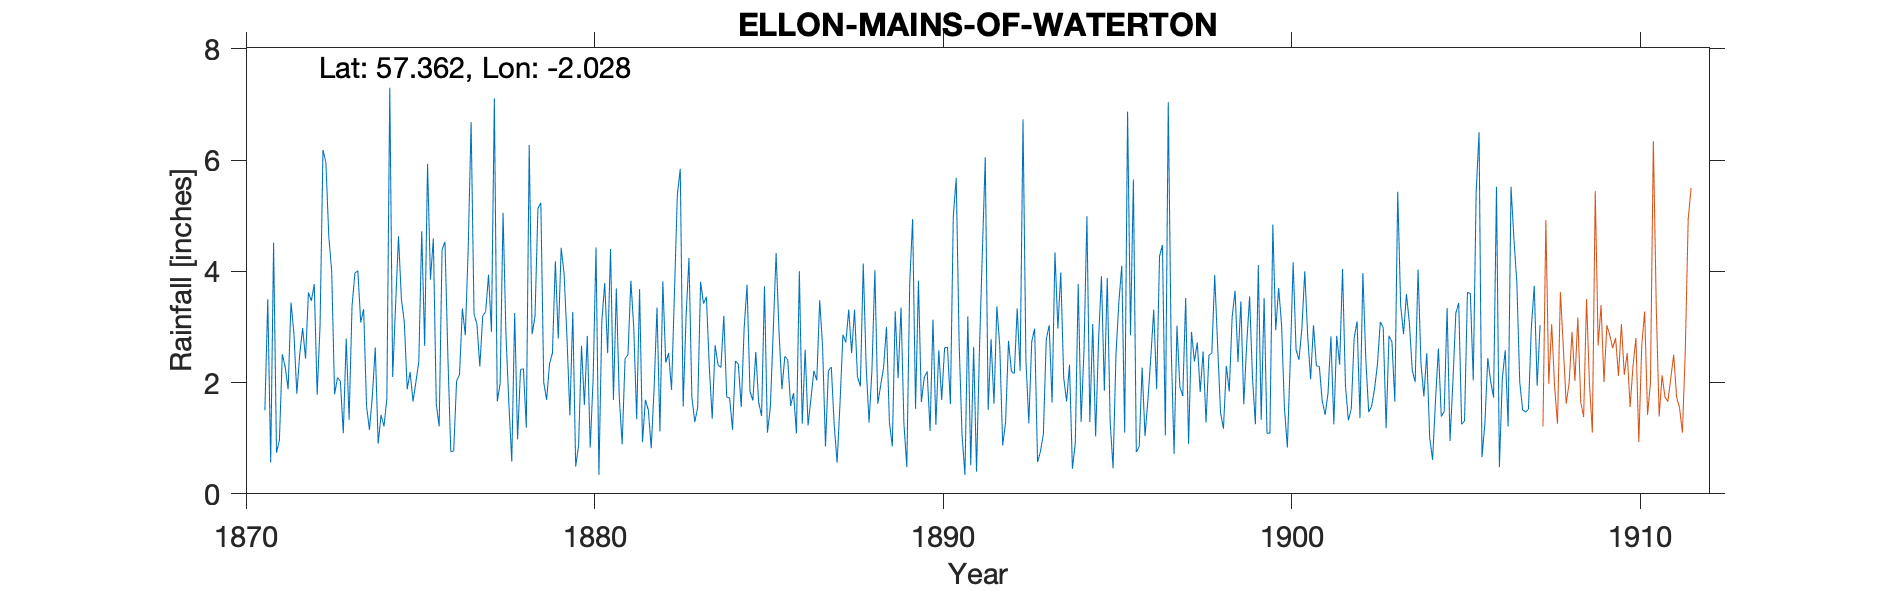

The data file committed next to this chart (first rows):
ELLON MAINS OF WATERTON, , , , , , , , , , , , , , , , , , , , , , , 
Grid ref, NJ984302, Long, -2.028, Lat, 57.36, Elevation, 100, ft, , , , , , , , , , , , , , , 
Station no, RR1024, , , , , , , , , , , , , , , , , , , , , , 
, 1870, 1871, 1872, 1873, 1874, 1875, 1876, 1877, 1878, 1879, 1880, 1881, 1882, 1883, 1884, 1885, 1886, 1887, 1888, 1889, 1890, 1891, 1892
January, , 1.5, 2.51, 1.79, 1.15, 3.09, 1.21, 3.23, 1.62, 2, 0.87, 1.69, 1.51, 1.57, 2.32, 1.68, 2.41, 2.65, 2.11, 0.85, 2.2, 1.07, 3.37
February, , 3.5, 2.98, 2.09, 1.76, 1.88, 4.39, 3.05, 0.58, 1.69, 2.66, 3.69, 0.82, 3.19, 2.27, 2.55, 1.58, 0.85, 1.93, 3.28, 1.13, 0.34, 2.65
March, , 0.56, 2.43, 2.02, 2.63, 2.19, 4.53, 2.29, 3.25, 2.34, 1.6, 1.74, 1.9, 4.24, 3.2, 1.64, 1.81, 2.21, 4.14, 2.08, 3.13, 3.19, 0.87
April, , 4.51, 3.62, 1.09, 0.9, 1.66, 2.47, 3.2, 0.98, 2.53, 2.84, 0.89, 3.35, 1.74, 1.74, 1.4, 1.09, 2.28, 2.29, 3.35, 1.24, 0.51, 1.29
May, , 0.74, 3.47, 2.79, 1.42, 2.01, 0.76, 3.27, 2.23, 4.18, 0.83, 2.43, 1.12, 1.29, 1.72, 3.73, 4, 1.24, 1.28, 1.26, 2.58, 2.64, 2.75
June, , 0.96, 3.77, 1.33, 1.21, 2.38, 0.77, 3.94, 2.25, 2.79, 2.06, 2.5, 3.82, 1.55, 1.15, 1.1, 1.26, 0.56, 2.24, 0.48, 1.69, 0.4, 2.2
July, , 2.51, 1.78, 3.37, 1.71, 4.72, 2.03, 2.91, 1.19, 4.42, 4.43, 3.83, 2.36, 3.81, 2.39, 1.54, 2.59, 1.63, 4.02, 3.79, 2.62, 2.59, 2.16
August, , 2.28, 3.03, 3.97, 7.3, 2.66, 2.14, 7.11, 6.27, 3.96, 0.34, 2.98, 2.53, 3.42, 2.33, 2.91, 1.23, 2.86, 1.62, 4.94, 2.64, 4.34, 3.33
September, , 1.88, 6.18, 4.01, 2.1, 5.93, 3.33, 1.66, 2.87, 2.81, 3.11, 1.34, 1.87, 3.54, 1.56, 4.33, 1.71, 2.72, 1.95, 1.53, 1.61, 6.05, 2.21
October, , 3.44, 5.96, 3.08, 3.39, 3.85, 2.85, 1.99, 3.19, 1.41, 3.79, 3.68, 3.61, 2.28, 2.98, 2.92, 2.21, 3.31, 2.27, 3.83, 4.99, 1.51, 6.73
November, , 2.88, 4.63, 3.32, 4.63, 4.59, 4.41, 5.05, 5.13, 3.27, 2.53, 0.93, 5.38, 1.35, 3.76, 1.88, 2.04, 2.53, 3, 1.65, 5.68, 2.78, 2.41
December, , 1.8, 4, 1.58, 3.5, 1.62, 6.68, 2.86, 5.23, 0.49, 4.4, 1.69, 5.84, 2.67, 1.84, 2.47, 3.48, 3.31, 1.29, 2.09, 2.72, 1.62, 1.27
Total, , 26.56, 44.36, 30.44, 31.7, 36.58, 35.57, 40.56, 34.79, 31.89, 29.46, 27.39, 34.11, 30.65, 27.26, 28.15, 25.41, 26.15, 28.14, 29.13, 32.23, 27.04, 31.24
Gauge move sep 1907, , , , , , , , , , , , , , , , , , , , , , , 
Approx 1.5 mile, , , , , , , , , , , , , , , , , , , , , , , 
